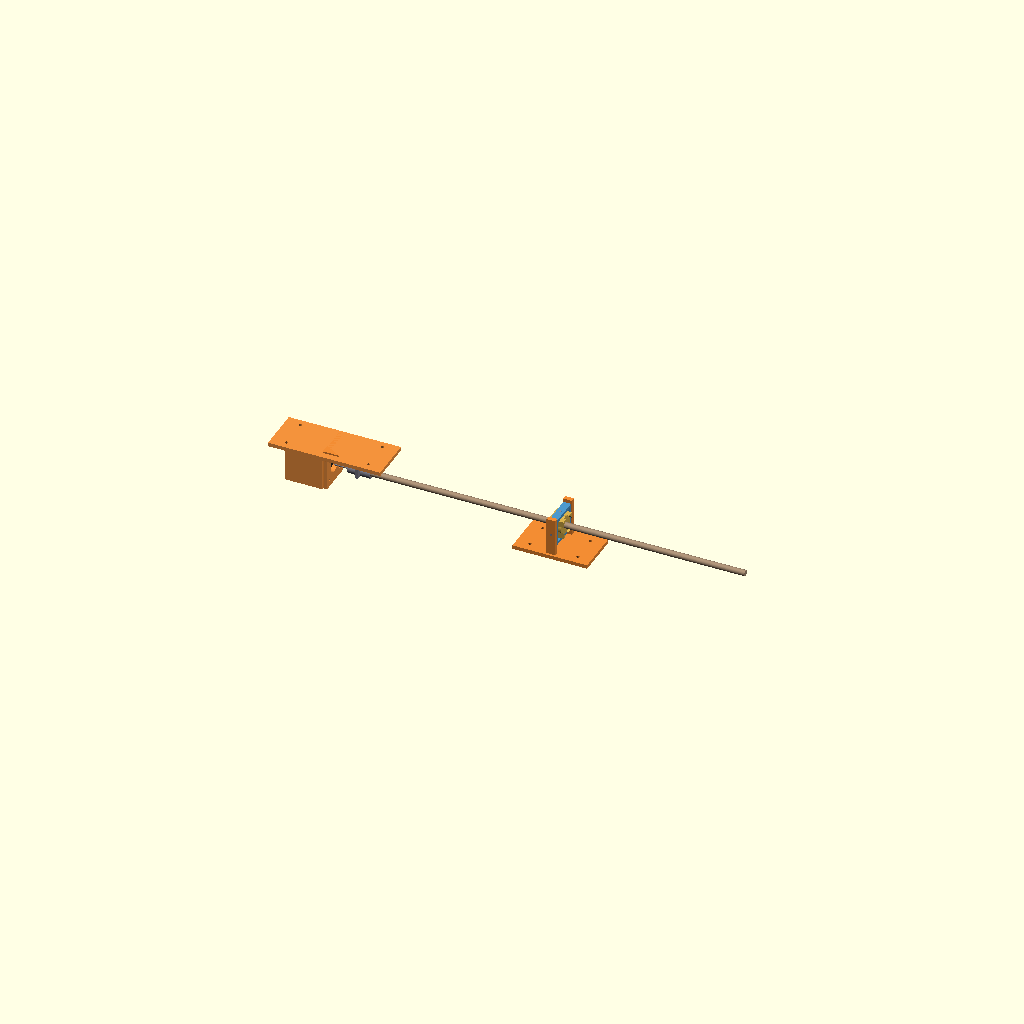
Cell 1: the model at its default parameters.
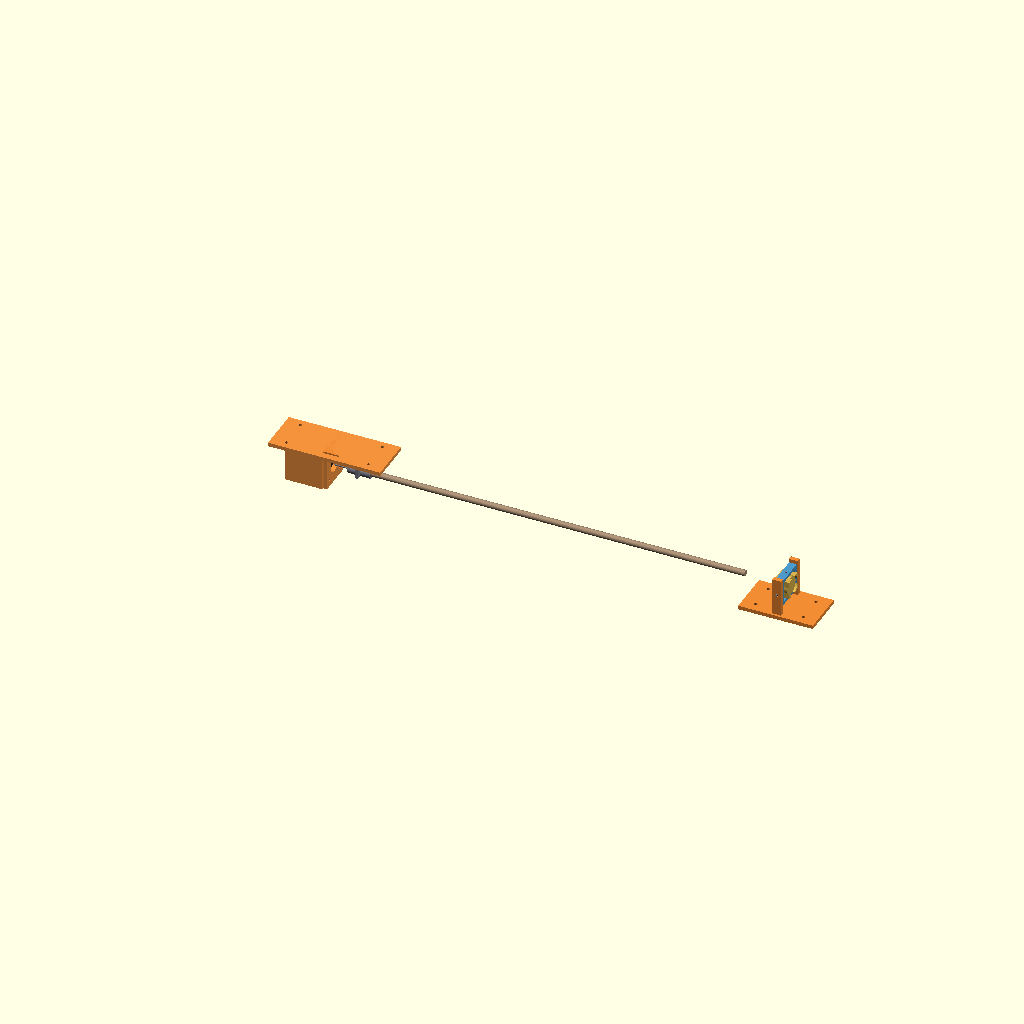
Cell 2: the same model with ACTUATOR_LEN = 604.
One fixed orthographic camera (rotation 55°, 0°, 25°; colour scheme Cornfield) for every cell.
Source of the model, mechanical/v2/cad/v2-assembled.scad:
// v2 assembled view — shows the two printed parts with stand-ins for
// the motor, U-joint, lead screw, and brass nut, in their roles when
// the window is fully closed.
//
// Render:
//   openscad --camera=200,400,400,200,0,0 --imgsize=1600,900 \
//            --colorscheme=Tomorrow -o ../stl/v2-assembled-iso.png \
//            v2-assembled.scad

include <../../cad/common.scad>;

use <sash-motor-mount.scad>;
use <frame-nut-gimbal.scad>;

// ---- assembly parameters ----
ACTUATOR_LEN     = 302;     // distance from sash-shaft tip to frame-gimbal center when sash closed
SCREW_LEN        = 500;     // physical lead screw length
NUT_HALF_TRAVEL  = 100;     // screw protrudes through the nut by this much beyond the nut center

// In world coords:
//   - sash bracket origin at world (0, 0, 0)
//   - motor shaft axis along +X
//   - frame gimbal center at world (ACTUATOR_LEN, 0, 0)
//   - screw spans from U-joint output (just past motor shaft tip) to
//     beyond the frame gimbal
// (Coordinates of each sub-part already match this in their local
// frames, so no rotation/translation magic is needed.)

// ---- off-the-shelf hardware stand-ins ----

module nema17(face = NEMA17_FACE, body_l = NEMA17_BODY_L) {
  color([0.15, 0.15, 0.15])
    translate([-body_l, -face / 2, -face / 2])
      cube([body_l, face, face]);
}

module motor_shaft(d = NEMA17_SHAFT_D, l = NEMA17_SHAFT_L) {
  color([0.7, 0.7, 0.75])
    rotate([0, 90, 0])
      cylinder(d = d, h = l);
}

module u_joint(d = 14, l = 30) {
  // Stylised: two short cylindrical halves with a cross block in the middle
  color([0.5, 0.5, 0.55])
    union() {
      rotate([0, 90, 0]) cylinder(d = d, h = l / 2 - 2);
      translate([l / 2 - 2, 0, 0])
        cube([4, d + 2, d + 2], center = true);
      translate([l / 2 + 2, 0, 0])
        rotate([0, 90, 0]) cylinder(d = d, h = l / 2 - 2);
    }
}

module lead_screw(d = LEAD_SCREW_D, l = SCREW_LEN) {
  color([0.65, 0.55, 0.45])
    rotate([0, 90, 0])
      cylinder(d = d, h = l);
}

module prusa_nut() {
  color([0.85, 0.7, 0.3])
    rotate([0, 90, 0]) {
      // Body
      cylinder(d = PRUSA_NUT_BODY_D, h = PRUSA_NUT_BODY_L);
      // Flange
      translate([0, 0, PRUSA_NUT_BODY_L])
        cylinder(d = PRUSA_NUT_FLANGE_D, h = PRUSA_NUT_FLANGE_THK);
    }
}

// ---- the assembly ----

// Sash-side: sash motor mount + motor + shaft tip
color([0.95, 0.55, 0.20, 0.95])
  sash_motor_mount();

// Motor body sits with faceplate at X = -WALL_THK (= -6), body extending
// in -X. Motor's shaft Z position matches sash_motor_mount's SHAFT_Z.
SASH_SHAFT_Z = -(NEMA17_FACE / 2 + 6);
translate([-6, 0, SASH_SHAFT_Z]) nema17();

// Motor shaft sticking out of the wall on the +X side
translate([0, 0, SASH_SHAFT_Z]) motor_shaft(l = NEMA17_SHAFT_L - 6);

// U-joint just past the motor shaft tip
translate([NEMA17_SHAFT_L - 6 + 2, 0, SASH_SHAFT_Z])
  u_joint();

// Lead screw — starts at end of U-joint, runs all the way to and past
// the frame gimbal. The screw is at Z = SASH_SHAFT_Z because in this
// closed-sash snapshot, the screw is axially aligned with the motor
// shaft (U-joint angle = 0).
SCREW_START_X = NEMA17_SHAFT_L - 6 + 32;  // motor shaft tip + U-joint length
translate([SCREW_START_X, 0, SASH_SHAFT_Z]) lead_screw();

// Frame-side: nut gimbal at X = ACTUATOR_LEN, gimbal center matches
// frame-nut-gimbal's GIMBAL_OFFSET_Z (= SASH_SHAFT_Z). show_pins=true
// draws the four Ø3 steel dowel pins as stand-ins so the gimbal's
// connectivity is visible.
translate([ACTUATOR_LEN, 0, 0])
  frame_nut_gimbal(show_pins = true);

// Prusa brass nut, captured in the gimbal's nut block at the gimbal center
translate([ACTUATOR_LEN - PRUSA_NUT_TOTAL_L / 2, 0, SASH_SHAFT_Z])
  prusa_nut();
Parameter table extracted from the source (name, type, default, range or options):
ACTUATOR_LEN: number, default 302
SCREW_LEN: number, default 500
NUT_HALF_TRAVEL: number, default 100
